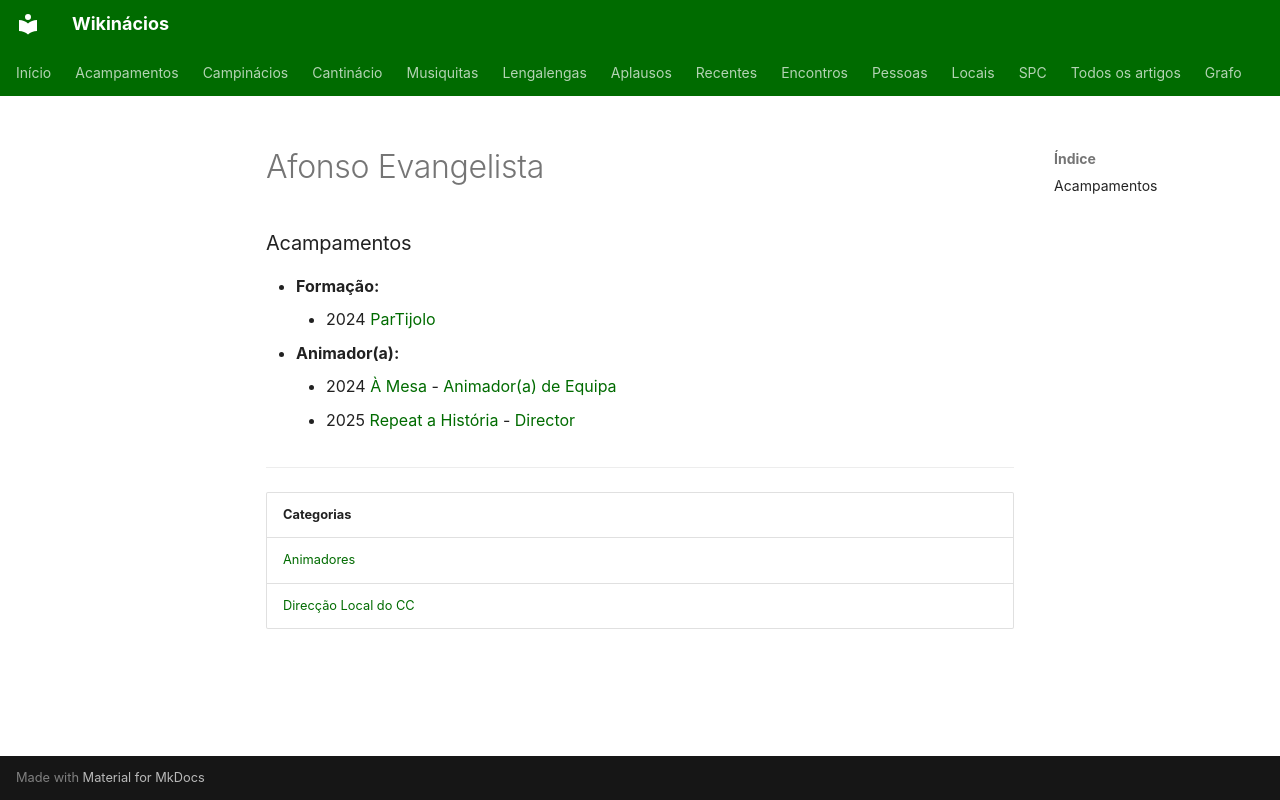

repository: neteinstein/Campinacios · page: Pessoas/A/Afonso Evangelista.html · generator: mkdocs

# Afonso Evangelista

### Acampamentos

- **Formação:**
    - 2024 [ParTijolo](../../Acampamentos/2024/ParTijolo.md)
- **Animador(a):**
    - 2024 [À Mesa](../../Acampamentos/2024/%C3%80%20Mesa.md) - [Animador(a) de Equipa](../../Cargos/Animador%20de%20Equipa.md)
    - 2025 [Repeat a História](../../Acampamentos/2025/Repeat%20a%20Hist%C3%B3ria.md) - [Director](../../Cargos/Director.md)

---

| Categorias |
| --- |
| [Animadores](../../Categorias/Animadores.md) |
| [Direcção Local do CC](../../Categorias/Direc%C3%A7%C3%A3o%20Local%20do%20CC.md) |
